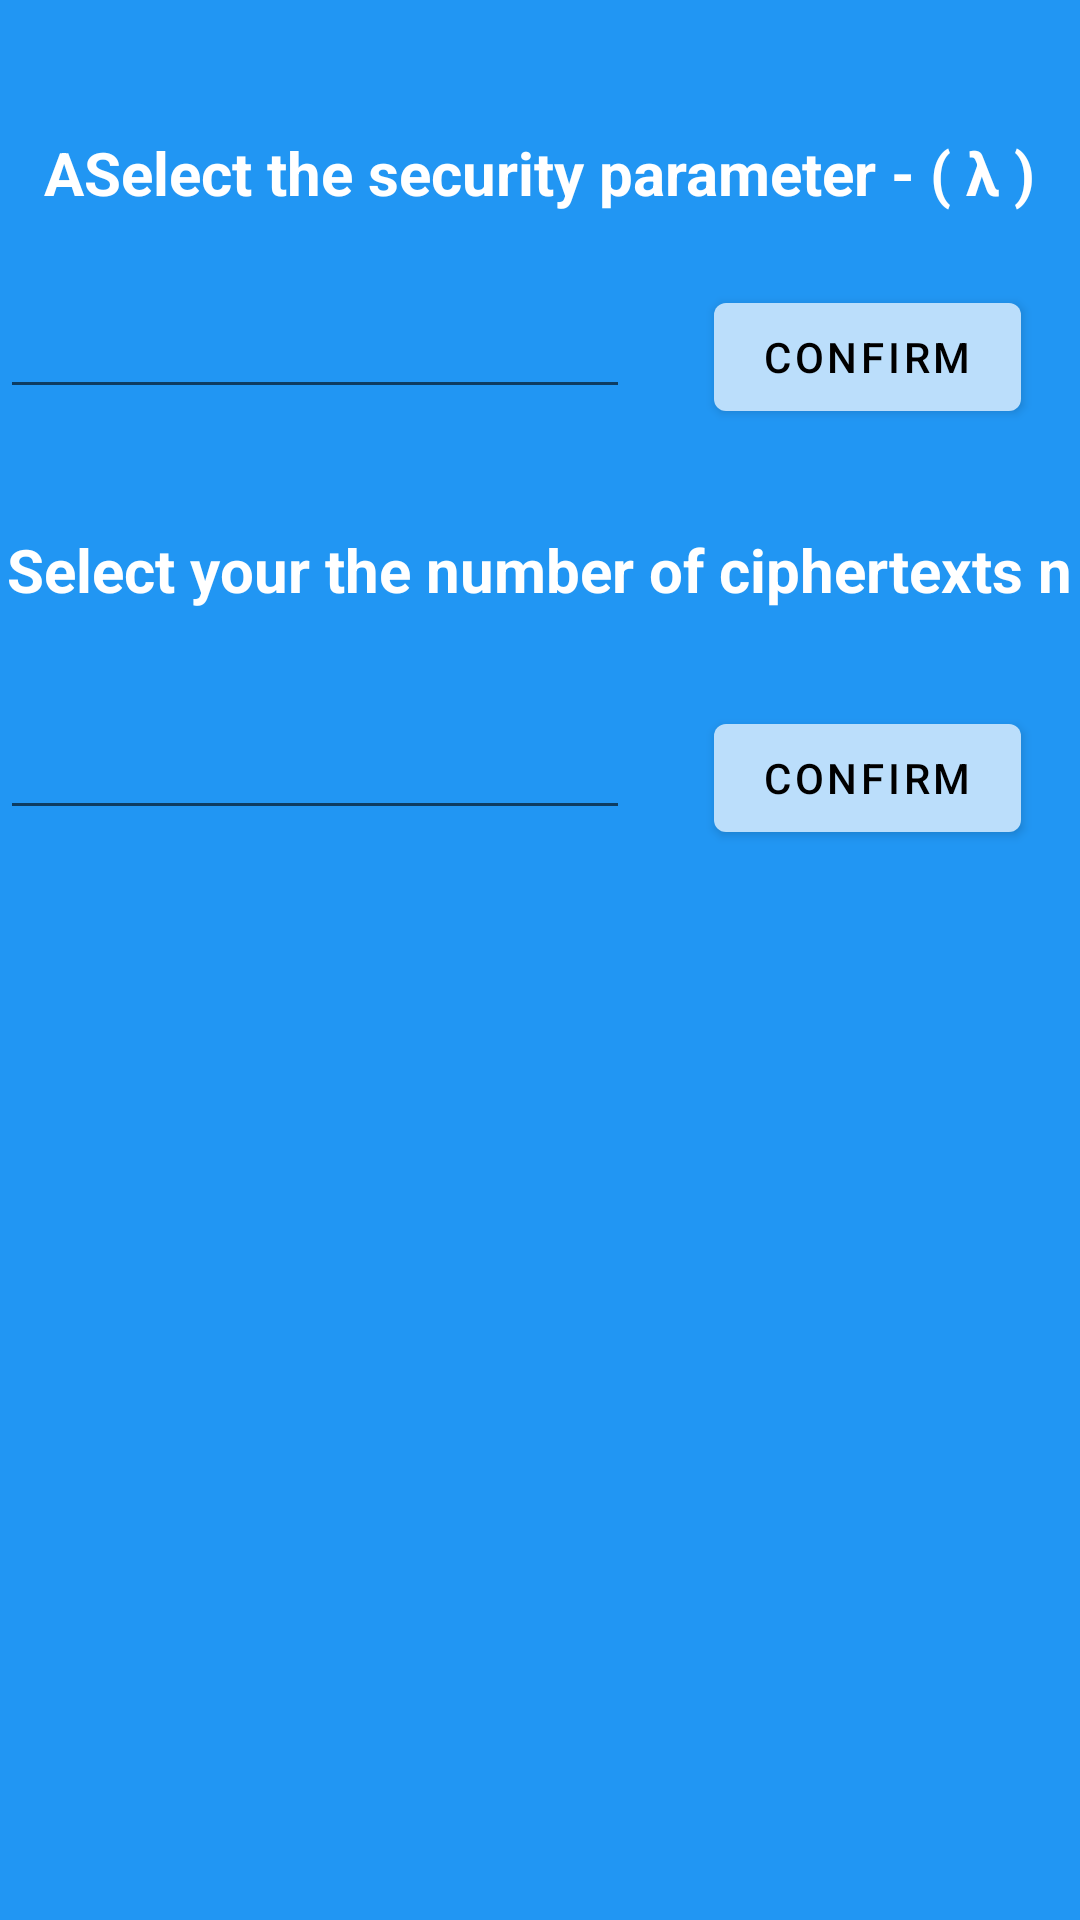

Reconstruct the res/layout file that produces this screen, plus the resources it refers to.
<!-- AndroidManifest.xml: application theme Theme.UropProject -->
<!-- res/layout/fragment_agroa.xml -->
<?xml version="1.0" encoding="utf-8"?>
<androidx.constraintlayout.widget.ConstraintLayout xmlns:android="http://schemas.android.com/apk/res/android"
    xmlns:app="http://schemas.android.com/apk/res-auto"
    xmlns:tools="http://schemas.android.com/tools"
    android:id="@+id/agroa_security_parameter_title"
    android:layout_width="match_parent"
    android:layout_height="match_parent"
    android:background="#2196F3"
    tools:context=".AgroaFragment">

    <Button
        android:id="@+id/agroa_number_confirm_button"
        android:layout_width="wrap_content"
        android:layout_height="wrap_content"
        android:layout_marginStart="28dp"
        android:text="CONFIRM"
        android:textColor="@color/black"
        app:layout_constraintBaseline_toBaselineOf="@+id/agroa_editTextNumber"
        app:layout_constraintStart_toEndOf="@+id/agroa_editTextNumber" />

    <EditText
        android:id="@+id/agroa_editTextNumber"
        android:layout_width="wrap_content"
        android:layout_height="wrap_content"
        android:layout_marginTop="32dp"
        android:ems="10"
        android:inputType="numberSigned"
        app:layout_constraintTop_toBottomOf="@+id/Agroa_textView2"
        tools:layout_editor_absoluteX="45dp" />

    <TextView
        android:id="@+id/Agroa_textView2"
        android:layout_width="wrap_content"
        android:layout_height="wrap_content"
        android:layout_marginTop="40dp"
        android:text="Select your the number of ciphertexts n"
        android:textColor="@color/white"
        android:textSize="20sp"
        android:textStyle="bold"
        app:layout_constraintEnd_toEndOf="parent"
        app:layout_constraintStart_toStartOf="parent"
        app:layout_constraintTop_toBottomOf="@+id/agroa_editTextParameter" />

    <TextView
        android:id="@+id/Agroa_textView1"
        android:layout_width="wrap_content"
        android:layout_height="wrap_content"
        android:layout_marginTop="44dp"
        android:text="ASelect the security parameter - ( λ )"
        android:textColor="@color/white"
        android:textSize="20sp"
        android:textStyle="bold"
        app:layout_constraintEnd_toEndOf="parent"
        app:layout_constraintStart_toStartOf="parent"
        app:layout_constraintTop_toTopOf="parent" />

    <EditText
        android:id="@+id/agroa_editTextParameter"
        android:layout_width="wrap_content"
        android:layout_height="wrap_content"
        android:layout_marginTop="24dp"
        android:ems="10"
        android:inputType="numberSigned"
        app:layout_constraintTop_toBottomOf="@+id/Agroa_textView1"
        tools:layout_editor_absoluteX="45dp" />

    <Button
        android:id="@+id/agroa_parameter_confirm_button"
        android:layout_width="wrap_content"
        android:layout_height="wrap_content"
        android:layout_marginStart="28dp"
        android:text="CONFIRM"
        android:textColor="@color/black"
        app:layout_constraintBaseline_toBaselineOf="@+id/agroa_editTextParameter"
        app:layout_constraintStart_toEndOf="@+id/agroa_editTextParameter" />

    <ScrollView
        android:layout_width="300dp"
        android:layout_height="300dp"
        android:layout_marginBottom="16dp"
        app:layout_constraintBottom_toBottomOf="parent"
        app:layout_constraintEnd_toEndOf="parent"
        app:layout_constraintHorizontal_bias="0.495"
        app:layout_constraintStart_toStartOf="parent"
        app:layout_constraintTop_toBottomOf="@+id/agroa_editTextNumber"
        app:layout_constraintVertical_bias="1.0">

        <LinearLayout
            android:layout_width="match_parent"
            android:layout_height="wrap_content"
            android:orientation="vertical" >

            <TextView
                android:id="@+id/agroa_textView_output"
                android:layout_width="match_parent"
                android:layout_height="match_parent"
                android:textColor="@color/white" />
        </LinearLayout>
    </ScrollView>

</androidx.constraintlayout.widget.ConstraintLayout>
<!-- resources referenced by this layout -->
<resources>
  <color name="black">#FF000000</color>
  <color name="white">#FFFFFFFF</color>
  <style name="Theme.UropProject" parent="Theme.MaterialComponents.DayNight.DarkActionBar">
          
          <item name="colorPrimary">@color/buttonBackground</item> 
          <item name="colorPrimaryVariant">@color/purple_700</item>
          <item name="colorOnPrimary">@color/white</item>
          
          <item name="colorSecondary">@color/teal_200</item>
          <item name="colorSecondaryVariant">@color/teal_700</item>
          <item name="colorOnSecondary">@color/black</item>
          
          <item name="android:statusBarColor" tools:targetApi="l">?attr/colorPrimaryVariant</item>
          
      </style>
  <color name="buttonBackground">#BBDEFB</color>
  <color name="purple_700">#FF3700B3</color>
  <color name="teal_200">#FF03DAC5</color>
  <color name="teal_700">#FF018786</color>
</resources>
